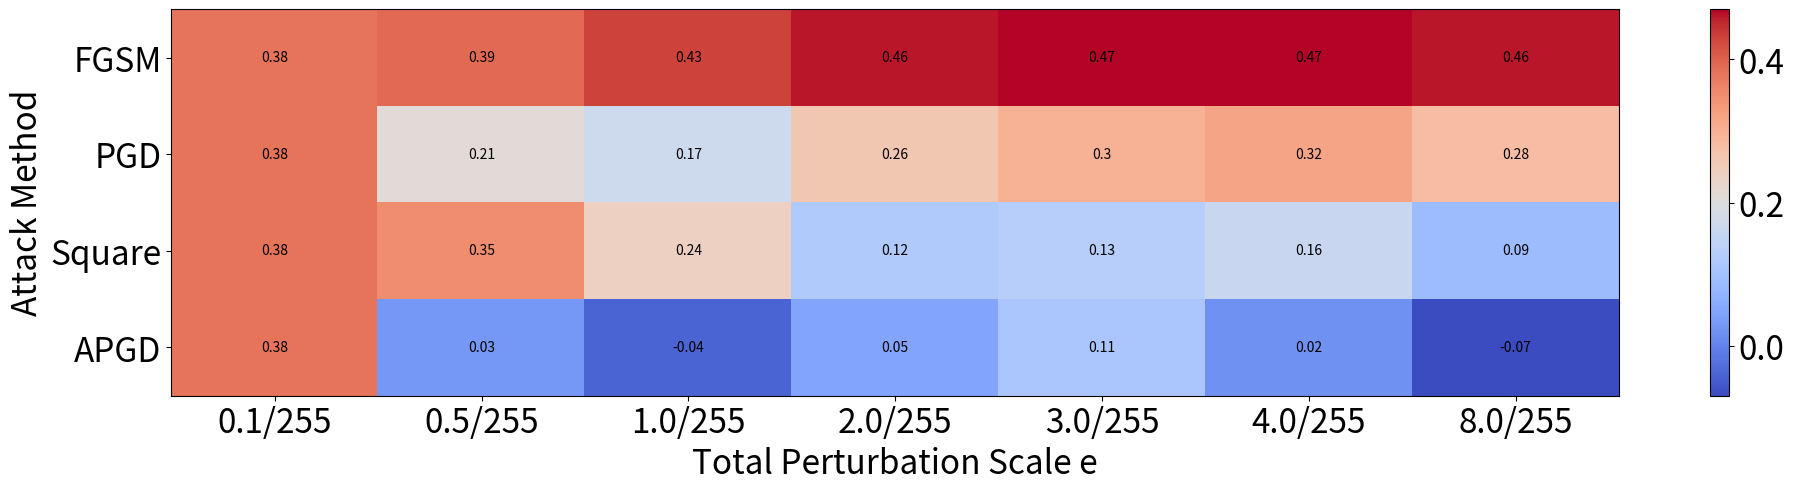

Write the Python code that produced this figure.
import numpy as np
import matplotlib.pyplot as plt

default_font = {'size': 24}
tag_y = ["FGSM", "PGD", "Square", "APGD"]
tag_x = ['0.1/255', '0.5/255', '1.0/255', '2.0/255','3.0/255', '4.0/255', '8.0/255']

zcp = [[0.38, 0.39, 0.43, 0.46, 0.47, 0.47, 0.46],
       [0.38, 0.21, 0.17, 0.26, 0.30, 0.32, 0.28],
       [0.38, 0.35, 0.24, 0.12, 0.13, 0.16, 0.09],
       [0.38, 0.03, -0.04, 0.05, 0.11, 0.02, -0.07]]

values = np.array(zcp)

fig, ax = plt.subplots(1, 1, figsize=(20, 5), dpi=500)
plt.subplots_adjust(top=0.94, bottom=0.22, left=0.15, right=0.99, hspace=0,
                    wspace=0)

ax.set_xticks(np.arange(len(tag_x)))
ax.set_yticks(np.arange(len(tag_y)))
ax.set_xticklabels(tag_x)
ax.set_yticklabels(tag_y)
plt.setp(ax.get_xticklabels())

for i in range(len(tag_y)):
    for j in range(len(tag_x)):
        text = ax.text(j, i, values[i, j],
                       ha="center", va="center", color="black")


plt.imshow(values, cmap='coolwarm', origin='upper', aspect="auto")
plt.colorbar().ax.tick_params(labelsize=24)
plt.xlabel('Total Perturbation Scale e', default_font)
plt.ylabel('Attack Method', default_font)
plt.tick_params(labelsize=24)
plt.tight_layout()
plt.show()